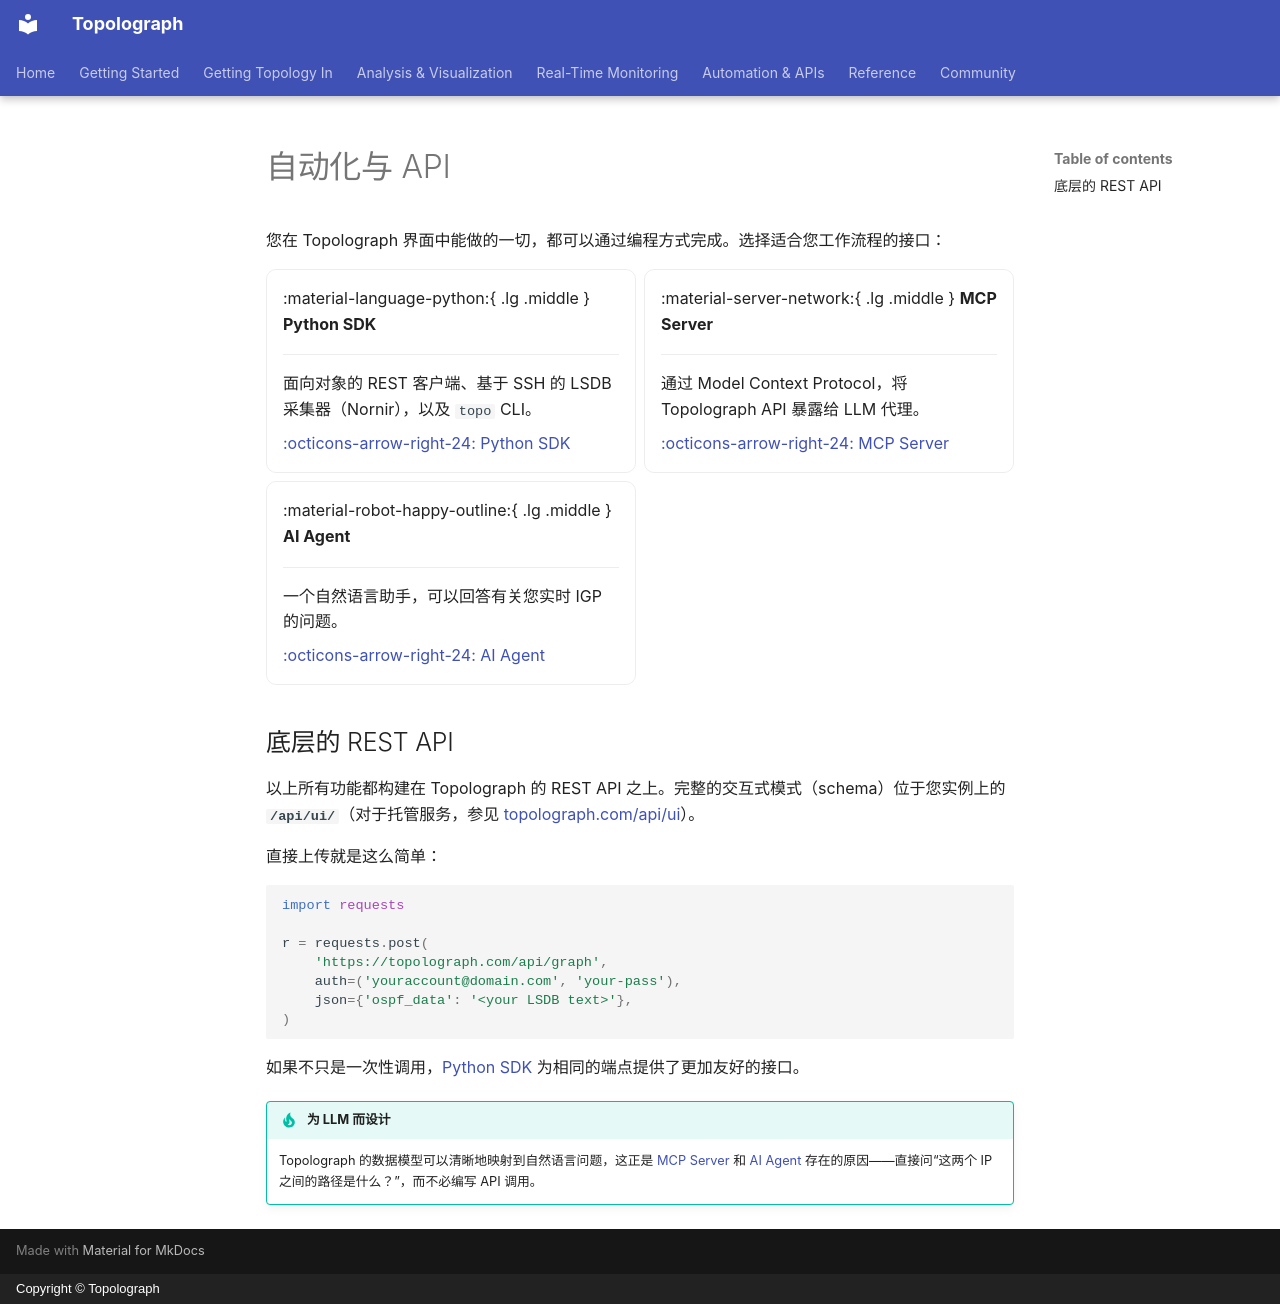

repository: Vadims06/topolograph · page: automation/index.zh/index.html · generator: mkdocs · copyright: Copyright © Topolograph

# 自动化与 API

您在 Topolograph 界面中能做的一切，都可以通过编程方式完成。选择适合您工作流程的接口：

<div class="grid cards" markdown>

-   :material-language-python:{ .lg .middle } __Python SDK__

    ---

    面向对象的 REST 客户端、基于 SSH 的 LSDB 采集器（Nornir），以及 `topo` CLI。

    [:octicons-arrow-right-24: Python SDK](python-sdk.md)

-   :material-server-network:{ .lg .middle } __MCP Server__

    ---

    通过 Model Context Protocol，将 Topolograph API 暴露给 LLM 代理。

    [:octicons-arrow-right-24: MCP Server](mcp-server.md)

-   :material-robot-happy-outline:{ .lg .middle } __AI Agent__

    ---

    一个自然语言助手，可以回答有关您实时 IGP 的问题。

    [:octicons-arrow-right-24: AI Agent](ai-agent.md)

</div>

## 底层的 REST API

以上所有功能都构建在 Topolograph 的 REST API 之上。完整的交互式模式（schema）位于您实例上的
**`/api/ui/`**（对于托管服务，参见
[topolograph.com/api/ui](https://topolograph.com/api/ui/)）。

直接上传就是这么简单：

```python
import requests

r = requests.post(
    'https://topolograph.com/api/graph',
    auth=('youraccount@domain.com', 'your-pass'),
    json={'ospf_data': '<your LSDB text>'},
)
```

如果不只是一次性调用，[Python SDK](python-sdk.md) 为相同的端点提供了更加友好的接口。

!!! tip "为 LLM 而设计"
    Topolograph 的数据模型可以清晰地映射到自然语言问题，这正是 [MCP Server](mcp-server.md) 和
    [AI Agent](ai-agent.md) 存在的原因——直接问“这两个 IP 之间的路径是什么？”，而不必编写 API 调用。
